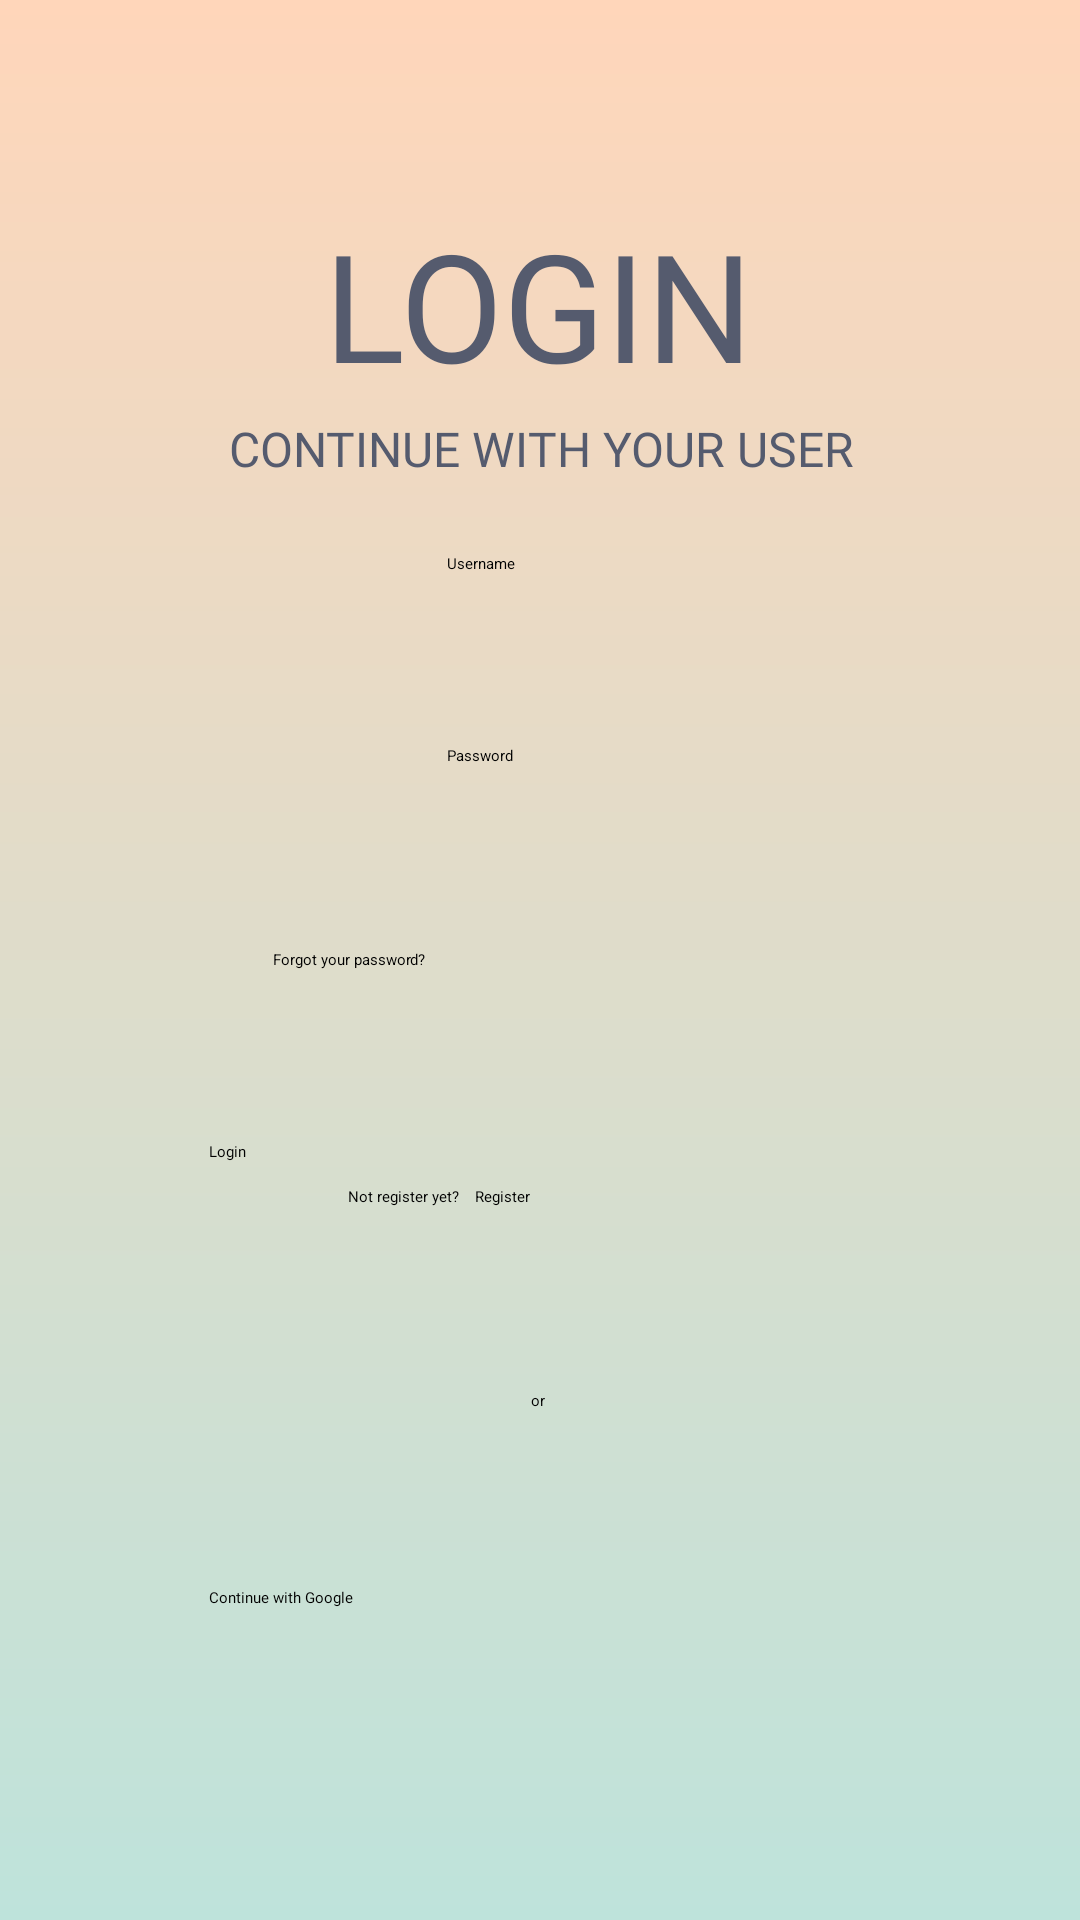

Here is an Android app screen rendered from its layout file. Give the layout XML and the strings, colors and styles it references.
<!-- AndroidManifest.xml: application theme Theme.DEFINITIVO -->
<!-- res/layout/fragment_login.xml -->
<?xml version="1.0" encoding="utf-8"?>
<androidx.constraintlayout.widget.ConstraintLayout xmlns:android="http://schemas.android.com/apk/res/android"
    xmlns:app="http://schemas.android.com/apk/res-auto"
    xmlns:tools="http://schemas.android.com/tools"
    android:id="@+id/email"
    android:layout_width="match_parent"
    android:layout_height="match_parent"
    android:background="@drawable/gradient">

    <TextView
        android:id="@+id/loginTitle"
        android:layout_width="wrap_content"
        android:layout_height="wrap_content"
        android:layout_marginTop="68dp"
        android:fontFamily="@font/bebas_neue"
        android:text="@string/loginMenu"
        android:textColor="@color/textColor"
        android:textSize="50sp"
        app:layout_constraintEnd_toEndOf="parent"
        app:layout_constraintHorizontal_bias="0.498"
        app:layout_constraintStart_toStartOf="parent"
        app:layout_constraintTop_toTopOf="parent" />

    <TextView
        android:id="@+id/loginSubTitle"
        android:layout_width="wrap_content"
        android:layout_height="wrap_content"
        android:layout_marginTop="4dp"
        android:fontFamily="@font/heebo_bold"
        android:text="CONTINUE WITH YOUR USER"
        android:textColor="@color/textColor"
        android:textSize="16dp"
        app:layout_constraintEnd_toEndOf="parent"
        app:layout_constraintHorizontal_bias="0.504"
        app:layout_constraintStart_toStartOf="parent"
        app:layout_constraintTop_toBottomOf="@+id/loginTitle" />

    <EditText
        android:id="@+id/editTextText"
        android:layout_width="wrap_content"
        android:layout_height="48dp"
        android:layout_marginTop="24dp"
        android:ems="10"
        android:hint="Username"
        android:inputType="text"
        app:layout_constraintEnd_toEndOf="parent"
        app:layout_constraintHorizontal_bias="0.497"
        app:layout_constraintStart_toStartOf="parent"
        app:layout_constraintTop_toBottomOf="@+id/loginSubTitle" />

    <EditText
        android:id="@+id/editTextTextPassword2"
        android:layout_width="wrap_content"
        android:layout_height="48dp"
        android:layout_marginTop="16dp"
        android:ems="10"
        android:hint="@string/passwordHint"
        app:layout_constraintEnd_toEndOf="parent"
        app:layout_constraintHorizontal_bias="0.497"
        app:layout_constraintStart_toStartOf="parent"
        app:layout_constraintTop_toBottomOf="@+id/editTextText" />

    <TextView
        android:id="@+id/textView2"
        android:layout_width="wrap_content"
        android:layout_height="wrap_content"
        android:layout_marginTop="20dp"
        android:text="@string/forgotYourPassword"
        app:layout_constraintEnd_toEndOf="parent"
        app:layout_constraintHorizontal_bias="0.294"
        app:layout_constraintStart_toStartOf="parent"
        app:layout_constraintTop_toBottomOf="@+id/editTextTextPassword2" />

    <Button
        android:id="@+id/LoginBtn"
        android:layout_width="220dp"
        android:layout_height="wrap_content"
        android:layout_marginTop="84dp"
        android:backgroundTint="@color/textColor"
        android:fontFamily="@font/heebo_bold"
        android:text="@string/LoginBtnText"
        android:textColorHighlight="@color/textColor"
        app:layout_constraintEnd_toEndOf="parent"
        app:layout_constraintHorizontal_bias="0.497"
        app:layout_constraintStart_toStartOf="parent"
        app:layout_constraintTop_toBottomOf="@+id/editTextTextPassword2" />

    <TextView
        android:id="@+id/textView3"
        android:layout_width="wrap_content"
        android:layout_height="wrap_content"
        android:layout_marginStart="116dp"
        android:layout_marginTop="8dp"
        android:text="@string/notRegisterText"
        app:layout_constraintStart_toStartOf="parent"
        app:layout_constraintTop_toBottomOf="@+id/LoginBtn" />

    <TextView
        android:id="@+id/loginBtn"
        android:layout_width="wrap_content"
        android:layout_height="wrap_content"
        android:layout_marginTop="8dp"
        android:text="@string/registerLink"
        app:layout_constraintEnd_toEndOf="parent"
        app:layout_constraintHorizontal_bias="0.028"
        app:layout_constraintStart_toEndOf="@+id/textView3"
        app:layout_constraintTop_toBottomOf="@+id/LoginBtn" />

    <TextView
        android:id="@+id/orText"
        android:layout_width="wrap_content"
        android:layout_height="wrap_content"
        android:layout_marginTop="76dp"
        android:text="@string/txtOr"
        app:layout_constraintEnd_toEndOf="parent"
        app:layout_constraintHorizontal_bias="0.498"
        app:layout_constraintStart_toStartOf="parent"
        app:layout_constraintTop_toBottomOf="@+id/LoginBtn" />

    <Button
        android:id="@+id/GoogleBtn"
        android:layout_width="220dp"
        android:layout_height="wrap_content"
        android:backgroundTint="#db4a39"
        android:fontFamily="@font/heebo_bold"
        android:text="@string/GoogleBtnText"
        android:textColorHighlight="@color/textColor"
        app:layout_constraintBottom_toBottomOf="parent"
        app:layout_constraintEnd_toEndOf="parent"
        app:layout_constraintHorizontal_bias="0.497"
        app:layout_constraintStart_toStartOf="parent"
        app:layout_constraintTop_toBottomOf="@+id/orText"
        app:layout_constraintVertical_bias="0.36" />

    <ImageView
        android:id="@+id/imageView3"
        android:layout_width="174dp"
        android:layout_height="66dp"
        android:src="@drawable/logo"
        tools:layout_editor_absoluteX="2dp"
        tools:layout_editor_absoluteY="2dp"
        tools:ignore="MissingConstraints" />

</androidx.constraintlayout.widget.ConstraintLayout>
<!-- resources referenced by this layout -->
<resources>
  <color name="textColor">#555B6E</color>
  <!-- drawable gradient (drawable) -->
  <?xml version="1.0" encoding="utf-8"?>
  <shape xmlns:android="http://schemas.android.com/apk/res/android"
      android:shape="rectangle">
      <gradient
          android:startColor="@color/primaryColor"
          android:endColor="@color/bgColor"
          android:angle="90" />
  </shape>
  <string name="GoogleBtnText">Continue with Google</string>
  <string name="LoginBtnText">Login</string>
  <string name="forgotYourPassword">Forgot your password?</string>
  <string name="loginMenu">LOGIN</string>
  <string name="notRegisterText">Not register yet?</string>
  <string name="passwordHint">Password</string>
  <string name="registerLink">Register</string>
  <string name="txtOr">or</string>
  <style name="Theme.DEFINITIVO" parent="Theme.MaterialComponents.DayNight.DarkActionBar">
          
          <item name="colorPrimary">@color/purple_500</item>
          <item name="colorPrimaryVariant">@color/purple_700</item>
          <item name="colorOnPrimary">@color/white</item>
          
          <item name="colorSecondary">@color/teal_200</item>
          <item name="colorSecondaryVariant">@color/teal_700</item>
          <item name="colorOnSecondary">@color/black</item>
          
          <item name="android:statusBarColor">?attr/colorPrimaryVariant</item>
  
      </style>
  <color name="primaryColor">#BEE3DB</color>
  <color name="bgColor">#FFD6BA</color>
  <color name="purple_500">#FF6200EE</color>
  <color name="purple_700">#FF3700B3</color>
  <color name="white">#FFFFFFFF</color>
  <color name="teal_200">#FF03DAC5</color>
  <color name="teal_700">#FF018786</color>
  <color name="black">#FF000000</color>
</resources>
